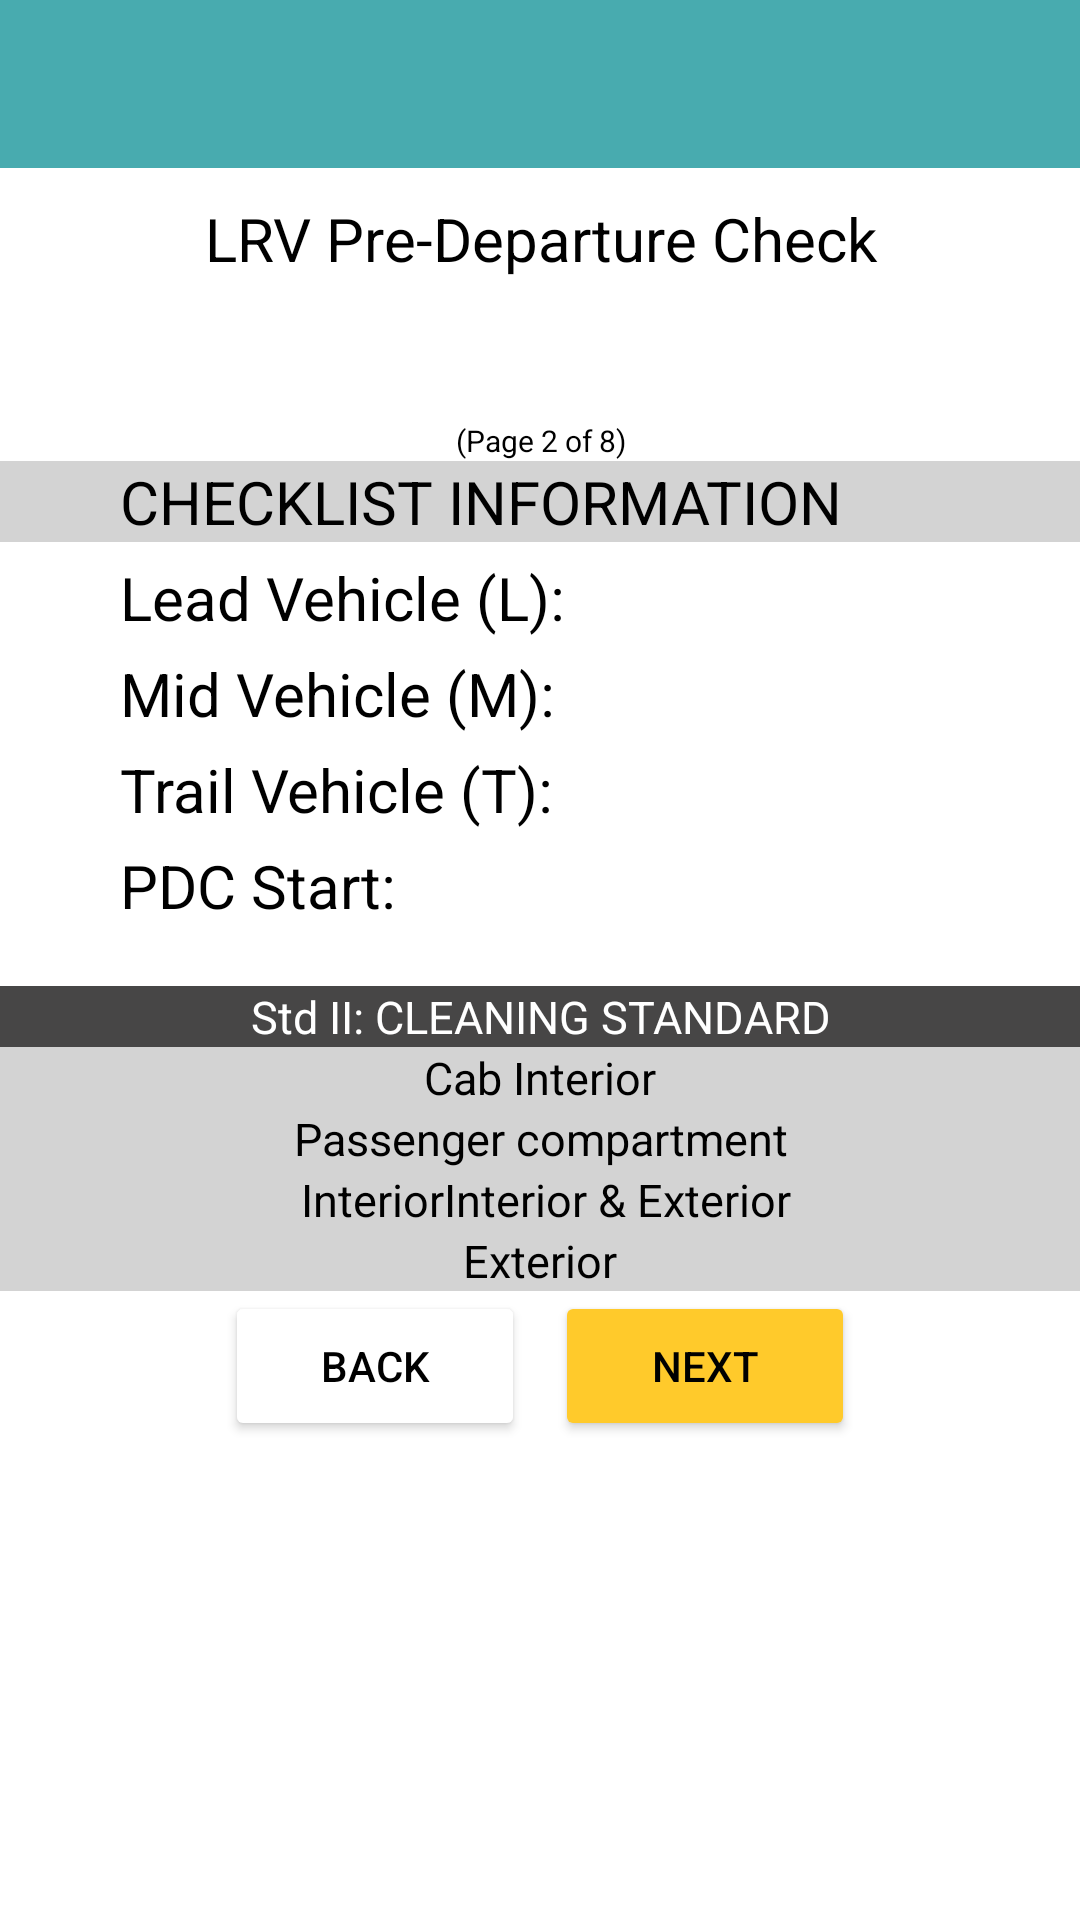

Reconstruct the res/layout file that produces this screen, plus the resources it refers to.
<!-- AndroidManifest.xml: application theme Theme.LightdarkMode -->
<!-- res/layout/fragment_cleaning_s_t_d.xml -->
<?xml version="1.0" encoding="utf-8"?>
<LinearLayout xmlns:android="http://schemas.android.com/apk/res/android"
    xmlns:tools="http://schemas.android.com/tools"
    android:id="@+id/linear"
    android:layout_width="match_parent"
    android:layout_height="match_parent"
    android:orientation="vertical"
    tools:context=".generalSTD">

    <androidx.appcompat.widget.Toolbar
        android:id="@+id/my_toolbar"
        android:layout_width="match_parent"
        android:layout_height="wrap_content"
        android:background="@color/green"
        android:textColor="@color/white"
        android:theme="@style/ThemeOverlay.AppCompat.ActionBar"/>

    <TextView
        android:id="@+id/tv"
        android:layout_width="match_parent"
        android:layout_height="wrap_content"
        android:layout_marginTop="10dp"
        android:gravity="center"
        android:text="LRV Pre-Departure Check"

        android:textSize="20dp" />

    <TextView
        android:id="@+id/tv2"
        android:layout_width="match_parent"
        android:layout_height="wrap_content"
        android:layout_marginTop="10dp"
        android:gravity="center"

        android:textSize="20dp" />

    <TextView
        android:id="@+id/tv3"
        android:layout_width="match_parent"
        android:layout_height="wrap_content"
        android:layout_marginTop="10dp"
        android:gravity="center"
        android:text="(Page 2 of 8)"

        android:textSize="10dp" />

    <LinearLayout
        android:id="@+id/linear1"
        android:layout_width="match_parent"
        android:layout_height="wrap_content"
        android:background="#d3d3d3"
        android:gravity="center"
        android:orientation="horizontal">

        <TextView
            android:id="@+id/tv4"
            android:layout_width="wrap_content"
            android:layout_height="wrap_content"
            android:gravity="center"
            android:text="CHECKLIST INFORMATION"

    android:textColor="@color/black"
            android:textSize="20dp" />

        <Button
            android:id="@+id/btn"
            android:layout_width="20dp"
            android:layout_height="20dp"
            android:layout_marginStart="20dp"
            android:background="@drawable/add" />
    </LinearLayout>

    <LinearLayout
        android:id="@+id/linear2"
        android:layout_width="wrap_content"
        android:layout_height="wrap_content"
        android:layout_marginTop="5dp"
        android:orientation="horizontal">

        <TextView
            android:id="@+id/tv6"

            android:layout_width="150dp"
            android:layout_height="wrap_content"
            android:layout_marginStart="40dp"
            android:text="Lead Vehicle (L):"

            android:textSize="20dp" />

        <TextView
            android:id="@+id/lvd"

            android:layout_width="150dp"
            android:layout_height="wrap_content"
            android:layout_marginStart="40dp"

            android:textSize="20dp" />
    </LinearLayout>

    <LinearLayout
        android:id="@+id/linear5"
        android:layout_width="wrap_content"
        android:layout_height="wrap_content"
        android:layout_marginTop="5dp"
        android:orientation="horizontal">

        <TextView
            android:id="@+id/tv5"

            android:layout_width="150dp"
            android:layout_height="wrap_content"
            android:layout_marginStart="40dp"
            android:text="Mid Vehicle (M):"

            android:textSize="20dp" />

        <TextView
            android:id="@+id/mvd"

            android:layout_width="150dp"
            android:layout_height="wrap_content"
            android:layout_marginStart="40dp"

            android:textSize="20dp" />
    </LinearLayout>

    <LinearLayout
        android:id="@+id/linear3"
        android:layout_width="wrap_content"
        android:layout_height="wrap_content"
        android:layout_marginTop="5dp"
        android:orientation="horizontal">

        <TextView
            android:id="@+id/dt"

            android:layout_width="150dp"
            android:layout_height="wrap_content"
            android:layout_marginStart="40dp"
            android:text="Trail Vehicle (T):"

            android:textSize="20dp" />

        <TextView
            android:id="@+id/tvd"
            android:layout_width="150dp"
            android:layout_height="wrap_content"
            android:layout_marginStart="40dp"

            android:textSize="20dp"

            />
    </LinearLayout>
    <LinearLayout
        android:id="@+id/linear4"
        android:layout_width="wrap_content"
        android:layout_height="wrap_content"
        android:layout_marginTop="5dp"
        android:orientation="horizontal">
        <TextView
            android:id="@+id/lv"

            android:layout_marginStart="40dp"
            android:layout_width="150dp"
            android:layout_height="wrap_content"
            android:textSize="20dp"

            android:text="PDC Start:"
            />
        <TextView
            android:id="@+id/dtd"
            android:layout_marginTop="10dp"
            android:layout_marginStart="40dp"
            android:layout_width="150dp"
            android:layout_height="wrap_content"
            android:textSize="20dp"


            />
    </LinearLayout>

    <TextView
        android:id="@+id/tv7"
        android:layout_width="match_parent"
        android:layout_height="wrap_content"
        android:layout_marginTop="10dp"
        android:background="#474646"
        android:gravity="center"
        android:text="Std II: CLEANING STANDARD"
        android:textColor="@color/white"
        android:textSize="15dp" />

    <ScrollView
        android:layout_width="match_parent"
        android:layout_height="wrap_content">
        <LinearLayout
            android:layout_width="match_parent"
            android:layout_height="wrap_content"
            android:orientation="vertical">

        <TextView
            android:id="@+id/tv8"
            android:layout_width="match_parent"
            android:layout_height="wrap_content"
            android:background="#d3d3d3"
            android:gravity="center"
            android:text="Cab Interior"

            android:textColor="@color/black"
            android:textSize="15dp" />

        <TableLayout
            android:id="@+id/table"
            android:layout_marginStart="10dp"

            android:layout_gravity="center"
            android:layout_width="match_parent"
            android:layout_height="wrap_content"></TableLayout>

        <TextView
            android:id="@+id/tv9"
            android:layout_width="match_parent"
            android:layout_height="wrap_content"
            android:background="#d3d3d3"
            android:gravity="center"
            android:text="Passenger compartment"
            android:textColor="@color/black"
            android:textSize="15dp" />

        <TableLayout
            android:id="@+id/table1"
            android:layout_marginStart="10dp"

            android:layout_gravity="center"
            android:layout_width="match_parent"
            android:layout_height="wrap_content">


        </TableLayout>

        <TextView
            android:id="@+id/tv10"
            android:layout_width="match_parent"
            android:layout_height="wrap_content"
            android:background="#d3d3d3"
            android:gravity="center"
            android:text=" InteriorInterior &amp; Exterior"
            android:textColor="@color/black"
            android:textSize="15dp" />

        <TableLayout
            android:id="@+id/table2"
            android:layout_marginStart="10dp"

            android:layout_gravity="center"
            android:layout_width="match_parent"
            android:layout_height="wrap_content">

        </TableLayout>

            <TextView
                android:id="@+id/tv11"
                android:layout_width="match_parent"
                android:layout_height="wrap_content"
                android:background="#d3d3d3"
                android:gravity="center"
                android:text="Exterior"
                android:textColor="@color/black"
                android:textSize="15dp" />

        <TableLayout
            android:id="@+id/table3"
            android:layout_marginStart="10dp"

            android:layout_gravity="center"
            android:layout_width="match_parent"
            android:layout_height="wrap_content">

        </TableLayout>
            <LinearLayout
                android:layout_width="match_parent"
                android:layout_height="wrap_content"
                android:gravity="center"
                android:orientation="horizontal">

                <Button
                    android:id="@+id/back"
                    android:layout_width="100dp"
                    android:layout_height="50dp"
                    android:backgroundTint="#ffff"
                    android:text="Back"
                    android:textColor="@color/black" />

                <Button
                    android:id="@+id/next"
                    android:layout_width="100dp"
                    android:layout_height="50dp"
                    android:layout_marginStart="10dp"
                    android:backgroundTint="#ffca2b"
                    android:text="Next"
                    android:textColor="@color/black" />
            </LinearLayout>
        </LinearLayout>
    </ScrollView>





</LinearLayout>
<!-- resources referenced by this layout -->
<resources>
  <color name="black">#FF000000</color>
  <color name="green">#48ABAF</color>
  <color name="white">#FFFFFFFF</color>
  <style name="Theme.LightdarkMode" parent="Theme.MaterialComponents.DayNight.NoActionBar">
          
          <item name="colorPrimary">#48ABAF</item>
          <item name="colorPrimaryDark">@color/purple_700</item>
          <item name="colorOnPrimary">@color/black</item>
          <item name="colorAccent">@color/teal_200</item>
          <item name="android:textColor">@color/black</item>
  
  
          <item name="android:windowBackground">@color/white</item>
          
      </style>
  <color name="purple_700">#FF3700B3</color>
  <color name="teal_200">#FF03DAC5</color>
</resources>
